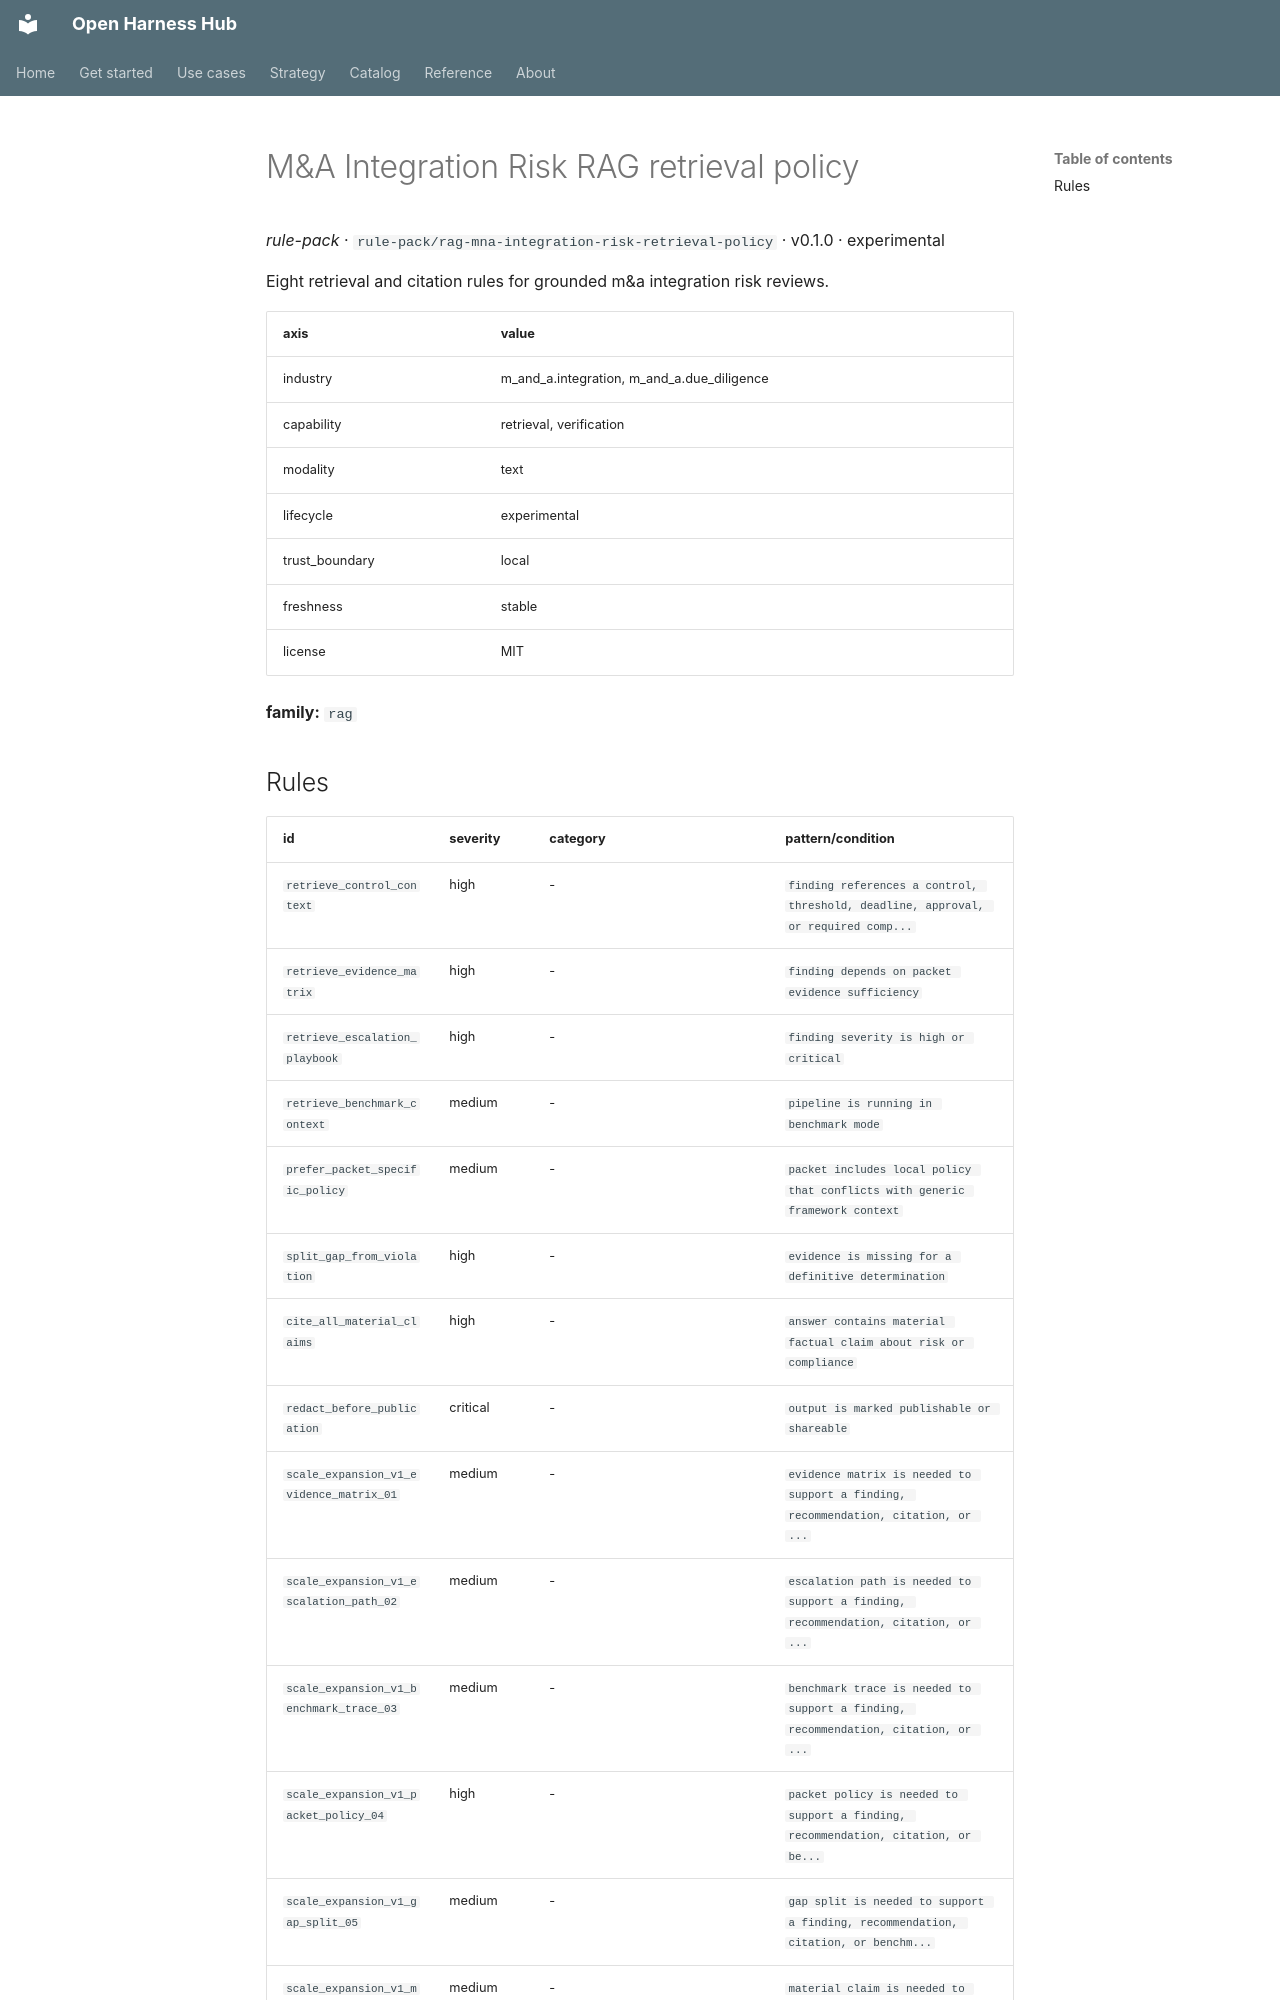

repository: Amarel-Taylor-Scott/open-harness-hub · page: catalog/rule-pack_rag-mna-integration-risk-retrieval-policy/index.html · generator: mkdocs

# M&A Integration Risk RAG retrieval policy

*rule-pack* · `rule-pack/rag-mna-integration-risk-retrieval-policy` · v0.1.0 · experimental

Eight retrieval and citation rules for grounded m&a integration risk reviews.

| axis | value |
|---|---|
| industry | m_and_a.integration, m_and_a.due_diligence |
| capability | retrieval, verification |
| modality | text |
| lifecycle | experimental |
| trust_boundary | local |
| freshness | stable |
| license | MIT |



**family:** `rag`
